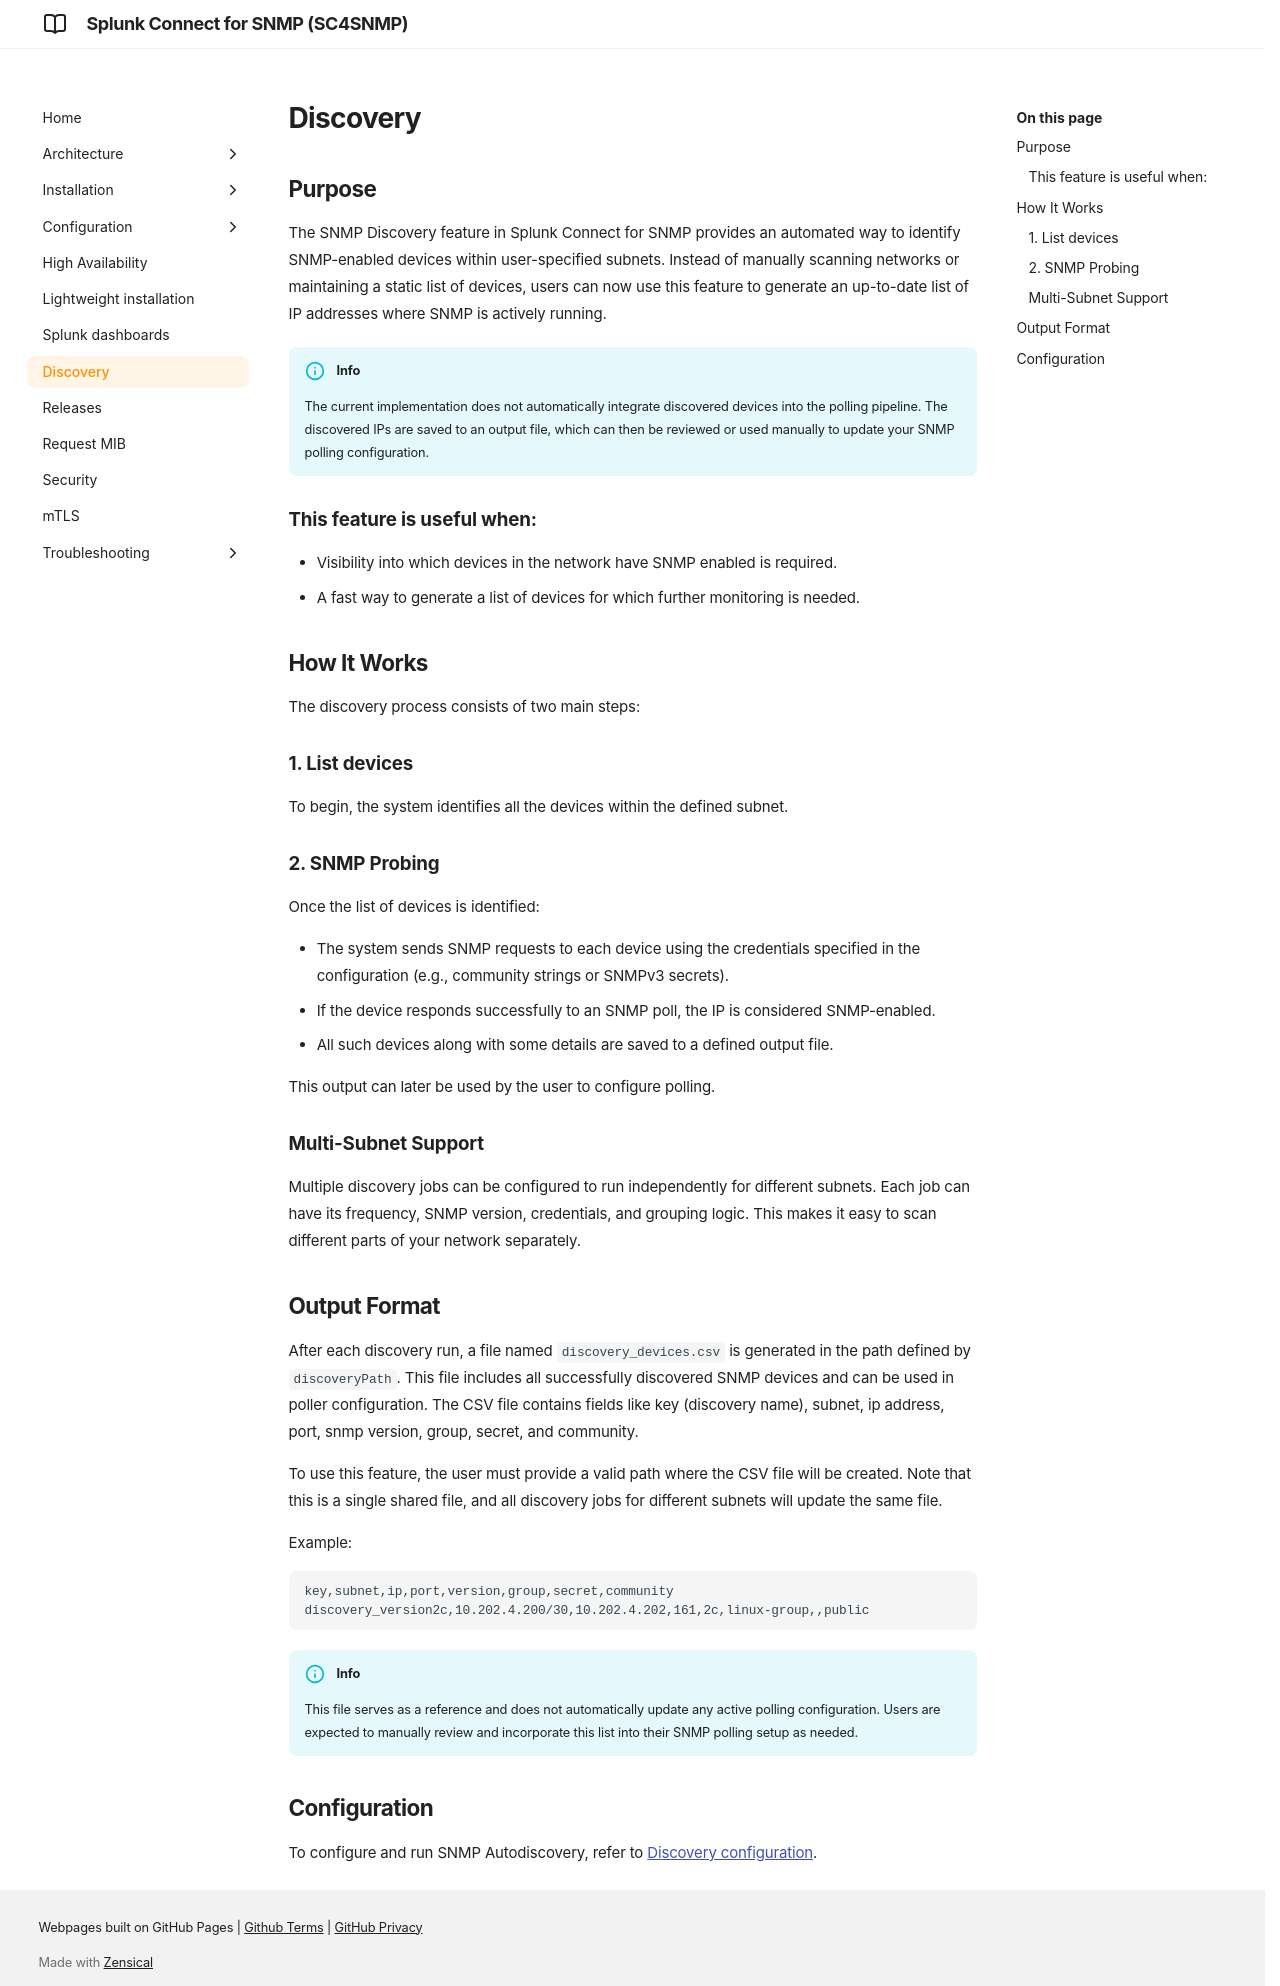

repository: splunk/splunk-connect-for-snmp · page: develop/discovery/index.html · generator: mkdocs

# Discovery

## Purpose
The SNMP Discovery feature in Splunk Connect for SNMP provides an automated way to identify SNMP-enabled devices within user-specified subnets. Instead of manually scanning networks or maintaining a static list of devices, users can now use this feature to generate an up-to-date list of IP addresses where SNMP is actively running.

!!! info
    The current implementation does not automatically integrate discovered devices into the polling pipeline. The discovered IPs are saved to an output file, which can then be reviewed or used manually to update your SNMP polling configuration.


### This feature is useful when:
- Visibility into which devices in the network have SNMP enabled is required.
- A fast way to generate a list of devices for which further monitoring is needed.

## How It Works
The discovery process consists of two main steps:

### 1. List devices
To begin, the system identifies all the devices within the defined subnet.

### 2. SNMP Probing
Once the list of devices is identified:

- The system sends SNMP requests to each device using the credentials specified in the configuration (e.g., community strings or SNMPv3 secrets).
- If the device responds successfully to an SNMP poll, the IP is considered SNMP-enabled.
- All such devices along with some details are saved to a defined output file.

This output can later be used by the user to configure polling.

### Multi-Subnet Support
Multiple discovery jobs can be configured to run independently for different subnets. Each job can have its frequency, SNMP version, credentials, and grouping logic. This makes it easy to scan different parts of your network separately.

## Output Format
After each discovery run, a file named `discovery_devices.csv` is generated in the path defined by `discoveryPath`. This file includes all successfully discovered SNMP devices and can be used in poller configuration. The CSV file contains fields like key (discovery name), subnet, ip address, port, snmp version, group, secret, and community.

To use this feature, the user must provide a valid path where the CSV file will be created. Note that this is a single shared file, and all discovery jobs for different subnets will update the same file.

Example:

```csv
key,subnet,ip,port,version,group,secret,community
discovery_version2c,10.202.4.200/30,10.202.4.202,161,2c,linux-group,,public
```

!!! info
    This file serves as a reference and does not automatically update any active polling configuration. Users are expected to manually review and incorporate this list into their SNMP polling setup as needed.


## Configuration
To configure and run SNMP Autodiscovery, refer to [Discovery configuration](./configuration/discovery-configuration.md).
